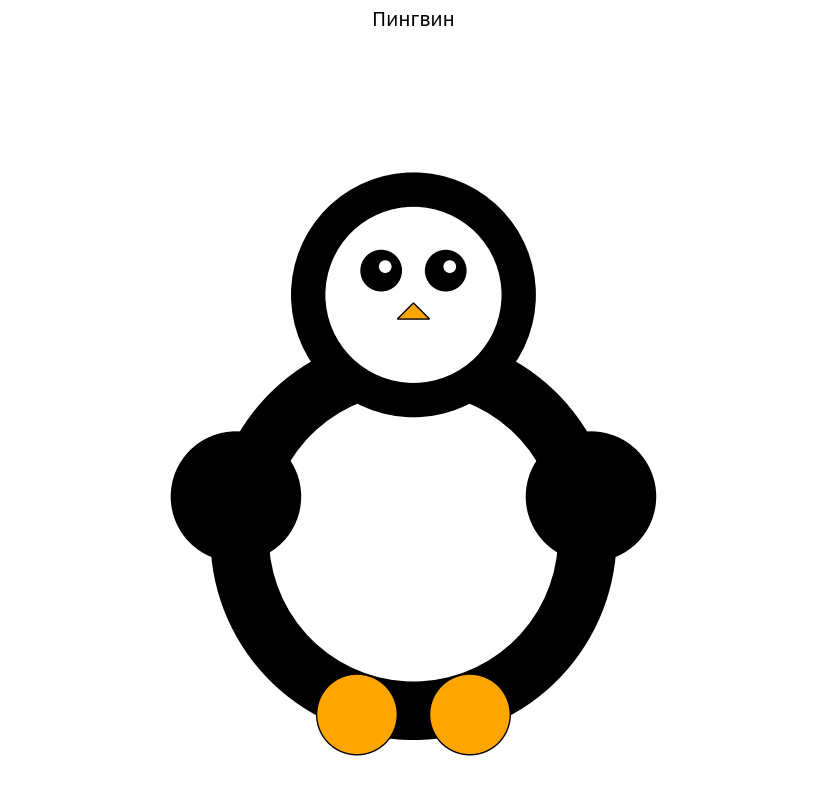

The script that saved this image:
import matplotlib.pyplot as plt

fig, ax = plt.subplots(figsize=(10, 8))
ax.set_aspect('equal')
ax.axis('off')
ax.set_facecolor('lightblue')

body = plt.Circle((0, 0), 2.5, color='black', ec='black', linewidth=2)
ax.add_patch(body)

belly = plt.Circle((0, 0), 1.8, color='white', ec='black', linewidth=1)
ax.add_patch(belly)

head = plt.Circle((0, 3), 1.5, color='black', ec='black', linewidth=2)
ax.add_patch(head)

face = plt.Circle((0, 3), 1.1, color='white', ec='black', linewidth=1)
ax.add_patch(face)

eye_left = plt.Circle((-0.4, 3.3), 0.25, color='black')
eye_right = plt.Circle((0.4, 3.3), 0.25, color='black')
ax.add_patch(eye_left)
ax.add_patch(eye_right)

ax.add_patch(plt.Circle((-0.35, 3.35), 0.07, color='white'))
ax.add_patch(plt.Circle((0.45, 3.35), 0.07, color='white'))

beak = plt.Polygon([[0, 2.9], [-0.2, 2.7], [0.2, 2.7]], color='orange', ec='black')
ax.add_patch(beak)

wing_left = plt.Circle((-2.2, 0.5), 0.8, color='black', ec='black')
wing_right = plt.Circle((2.2, 0.5), 0.8, color='black', ec='black')
ax.add_patch(wing_left)
ax.add_patch(wing_right)

foot_left = plt.Circle((-0.7, -2.2), 0.5, color='orange', ec='black')
foot_right = plt.Circle((0.7, -2.2), 0.5, color='orange', ec='black')
ax.add_patch(foot_left)
ax.add_patch(foot_right)

plt.xlim(-5, 5)
plt.ylim(-3, 6)
plt.title('Пингвин', fontsize=14, pad=20)
plt.tight_layout()
plt.show()
